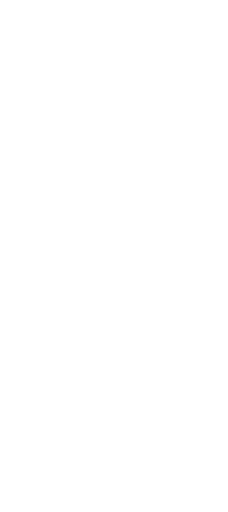
t = 0.00 s
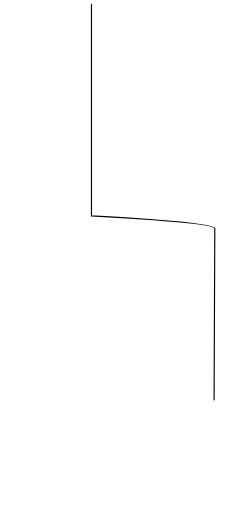
t = 0.59 s
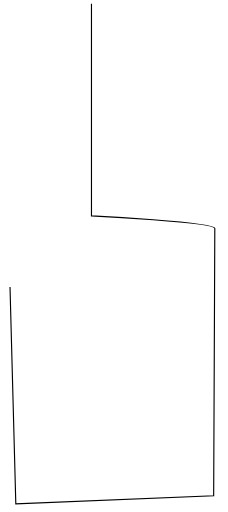
t = 1.18 s
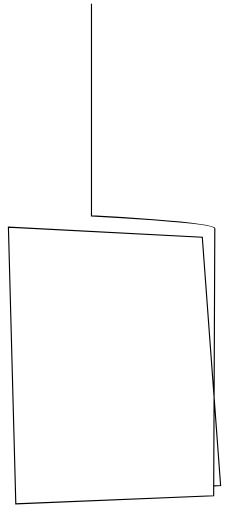
t = 1.77 s
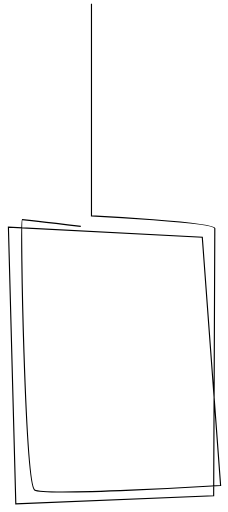
t = 2.36 s
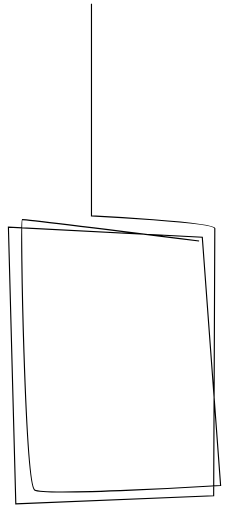
t = 2.50 s

The animated SVG that drew these frames (rendered in a browser with its animation timeline set to each time). Animation: 2 CSS @keyframes rules; one cycle of 2.50 s.

<svg version="1.1" id="ã¬ã¤ã¤ã¼_2" xmlns="http://www.w3.org/2000/svg" x="0" y="0" viewBox="0 0 200 450" xml:space="preserve"><path d="M80.2 3.2v186.5s108.4 5.5 108.4 11-1 235-1 235l-173.9 7.1-6.5-243.1 170.4 8.8 16.1 218.2s-155 9.5-163.5 3.9C21.8 425 17.3 193.4 19.4 193c2.1-.3 155.4 18.8 155.4 18.8" style="animation:jyFgoixv_draw 2500ms linear 0ms forwards" stroke-dasharray="1897 1899" stroke-dashoffset="1898" fill="none" stroke="#000" stroke-miterlimit="10"/><style data-made-with="vivus-instant">@keyframes jyFgoixv_draw{to{stroke-dashoffset:0}}@keyframes jyFgoixv_fade{0%,94.44444444444444%{stroke-opacity:1}to{stroke-opacity:0}}</style></svg>